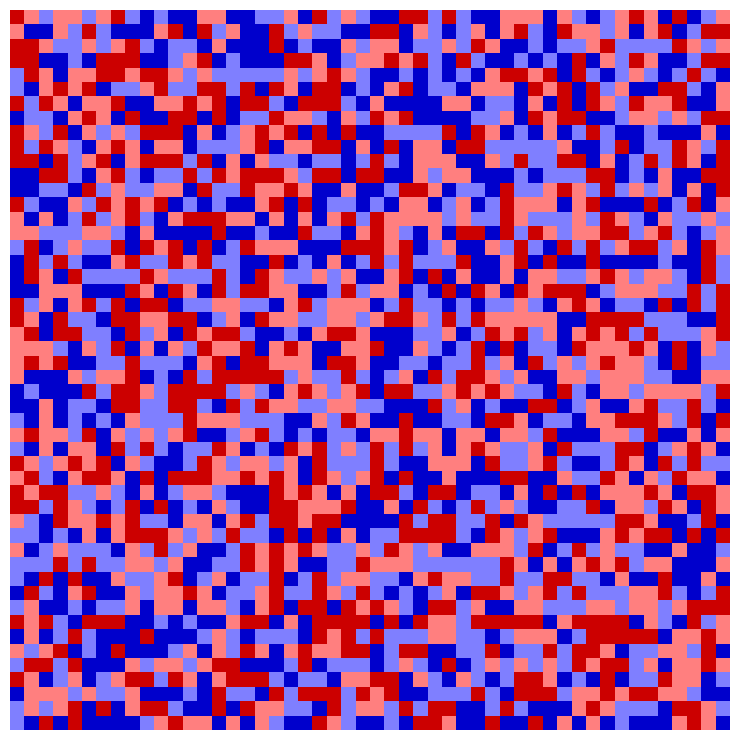

Write Python code to recreate this figure. (Note: this script raises an exception after producing the figure.)
import numpy as np
import networkx as nx
import random
import matplotlib.pyplot as plt
import matplotlib.colors as mcolors
import os
from matplotlib.colors import ListedColormap

# ---------------------------
# 参数设置
# ---------------------------
N = 50 * 50  # 网络中个体数目 (50x50方格网络)
b_L = 1.1  # 低价值博弈基础回报

# 模型参数
c = 1  # 合作成本
delta = 0.01  # 声誉变化幅度
m = 0.6  # 适应度权重
p_game = 0.9  # 高价值博弈选择概率
beta = 1.0  # 费米规则强度
T = 3000  # 总迭代轮数

# 需要记录策略分布的时间步
record_steps = [0, 10, 100, 500, 1000, 1500, 2000, 2500, 3000]


# ---------------------------
# 创建方格网络
# ---------------------------
def create_grid_network(n, m):
    G = nx.grid_2d_graph(n, m)  # 创建n×m的方格网络
    # 将节点标签从(i,j)转换为单一整数索引
    mapping = {(i, j): i * m + j for i in range(n) for j in range(m)}
    G = nx.relabel_nodes(G, mapping)
    return G


# ---------------------------
# 自适应阈值更新函数
# ---------------------------
def update_theta(reputations):
    return np.mean(list(reputations.values()))


# ---------------------------
# 博弈函数
# ---------------------------
def play_game(i, j, strategies, reputations, theta, p, c, b_L):
    ri, rj = reputations[i], reputations[j]
    si, sj = strategies[i], strategies[j]

    # 判断节点是否为高声誉
    high_i = ri > theta
    high_j = rj > theta

    # 选择博弈类型
    if high_i and high_j:
        game_type = 'high'
    elif not high_i and not high_j:
        game_type = 'low'
    else:
        game_type = 'high' if random.random() < p else 'low'

    # 根据博弈类型计算支付
    if game_type == 'high':
        if si == 1 and sj == 1:
            pi = (ri + rj) / 2 - c  # 双方合作：共享声誉平均值
            pj = (ri + rj) / 2 - c
        elif si == 1 and sj == 0:
            pi = -c  # 合作者承担成本
            pj = rj / 2  # 背叛者收益
        elif si == 0 and sj == 1:
            pi = ri / 2  # 背叛者收益
            pj = -c  # 合作者承担成本
        else:
            pi = 0  # 双方背叛无收益
            pj = 0
    else:
        if si == 1 and sj == 1:
            pi = b_L - c
            pj = b_L - c
        elif si == 1 and sj == 0:
            pi = -c
            pj = b_L
        elif si == 0 and sj == 1:
            pi = b_L
            pj = -c
        else:
            pi = 0
            pj = 0

    # 声誉更新：合作获得 +delta，背叛扣减 delta
    if si == 1 and sj == 1:
        reputations[i] += delta
        reputations[j] += delta
    elif si == 1 and sj == 0:
        reputations[i] += 2 * delta
        reputations[j] -= 2 * delta
    elif si == 0 and sj == 1:
        reputations[i] -= 2 * delta
        reputations[j] += 2 * delta
    else:
        reputations[i] -= delta
        reputations[j] -= delta
    reputations[i] = np.clip(reputations[i], 0, 2)
    reputations[j] = np.clip(reputations[j], 0, 2)

    return pi, pj


# ---------------------------
# 策略更新函数
# ---------------------------
def strategy_update(i, strategies, payoffs, beta, m, reputations, G):
    neighbors = list(G.neighbors(i))
    if not neighbors:
        return strategies

    j = np.random.choice(neighbors)

    fi = (1 - m) * reputations[i] + m * payoffs[i]
    fj = (1 - m) * reputations[j] + m * payoffs[j]

    prob_update = 1 / (1 + np.exp(-beta * (fj - fi)))
    if random.random() < prob_update:
        strategies[i] = strategies[j]
    return strategies


# ---------------------------
# 绘制策略分布图
# ---------------------------
# ---------------------------
# 绘制策略分布图
# ---------------------------
def plot_strategy_distribution(strategies, reputations, theta, step, grid_size=50):
    # 创建策略分布矩阵
    strategy_matrix = np.zeros((grid_size, grid_size, 3))  # RGB颜色矩阵

    # 定义四种策略的颜色
    # 高声誉合作：深红色 [0.8, 0, 0]
    # 低声誉合作：浅红色 [1, 0.5, 0.5]
    # 高声誉背叛：深蓝色 [0, 0, 0.8]
    # 低声誉背叛：浅蓝色 [0.5, 0.5, 1]
    colors = {
        'high_coop': [0.8, 0, 0],  # 深红色
        'low_coop': [1, 0.5, 0.5],  # 浅红色
        'high_defect': [0, 0, 0.8],  # 深蓝色
        'low_defect': [0.5, 0.5, 1]  # 浅蓝色
    }

    # 填充策略矩阵
    for i in range(grid_size):
        for j in range(grid_size):
            node_id = i * grid_size + j
            is_high = reputations[node_id] > theta
            is_coop = strategies[node_id] == 1

            if is_high and is_coop:
                strategy_matrix[i, j] = colors['high_coop']
            elif not is_high and is_coop:
                strategy_matrix[i, j] = colors['low_coop']
            elif is_high and not is_coop:
                strategy_matrix[i, j] = colors['high_defect']
            else:
                strategy_matrix[i, j] = colors['low_defect']

    # 计算各类策略的比例（仍然计算但不显示在图例中）
    high_coop = sum(1 for i in strategies.keys() if strategies[i] == 1 and reputations[i] > theta) / N
    high_defect = sum(1 for i in strategies.keys() if strategies[i] == 0 and reputations[i] > theta) / N
    low_coop = sum(1 for i in strategies.keys() if strategies[i] == 1 and reputations[i] <= theta) / N
    low_defect = sum(1 for i in strategies.keys() if strategies[i] == 0 and reputations[i] <= theta) / N

    # 绘制策略分布图 - 移除标题和图例
    plt.figure(figsize=(8, 8))
    plt.imshow(strategy_matrix, interpolation='nearest')
    # 移除标题
    # plt.title(f'策略分布 (步骤 {step})\nb_L = {b_L}, p = {p_game}, m = {m}', fontsize=14)

    # 移除图例
    # import matplotlib.patches as mpatches
    # red_dark_patch = mpatches.Patch(color=colors['high_coop'], label=f'high_coop ({high_coop:.2%})')
    # red_light_patch = mpatches.Patch(color=colors['low_coop'], label=f'low_coop ({low_coop:.2%})')
    # blue_dark_patch = mpatches.Patch(color=colors['high_defect'], label=f'high_defect ({high_defect:.2%})')
    # blue_light_patch = mpatches.Patch(color=colors['low_defect'], label=f'low_defect ({low_defect:.2%})')
    # plt.legend(handles=[red_dark_patch, red_light_patch, blue_dark_patch, blue_light_patch],
    #            loc='upper center', bbox_to_anchor=(0.5, -0.05), ncol=4, fontsize=9)

    plt.axis('off')  # 隐藏坐标轴

    # 使用固定的边距，不使用tight_layout()
    plt.subplots_adjust(left=0.05, right=0.95, top=0.95, bottom=0.05)  # 调整底部边距

    # 保存图像
    plt.savefig(f"results/b=1.1/step_{step}.png", dpi=300, bbox_inches=None)
    plt.close()

    return high_coop, high_defect, low_coop, low_defect


# ---------------------------
# 主程序
# ---------------------------
def main():
    print("开始模拟策略分布演化...")

    # 创建50x50的方格网络
    grid_size = 50
    G = create_grid_network(grid_size, grid_size)

    # 初始化策略和声誉
    strategies = {i: random.choice([0, 1]) for i in G.nodes}
    reputations = {i: random.uniform(0, 2) for i in G.nodes}

    # 记录各类策略比例随时间的变化
    strategy_proportions = {
        'high_coop': [],
        'high_defect': [],
        'low_coop': [],
        'low_defect': [],
        'steps': []
    }

    # 初始阈值
    theta = update_theta(reputations)

    # 记录初始状态
    if 0 in record_steps:
        print("记录初始状态 (步骤 0)")
        high_coop, high_defect, low_coop, low_defect = plot_strategy_distribution(
            strategies, reputations, theta, 0, grid_size)

        strategy_proportions['high_coop'].append(high_coop)
        strategy_proportions['high_defect'].append(high_defect)
        strategy_proportions['low_coop'].append(low_coop)
        strategy_proportions['low_defect'].append(low_defect)
        strategy_proportions['steps'].append(0)

    # 主循环
    for t in range(1, T + 1):
        # 更新自适应阈值
        theta = update_theta(reputations)

        # 计算所有个体的支付
        payoffs = {i: 0 for i in G.nodes}
        for i in G.nodes:
            for j in G.neighbors(i):
                if i < j:  # 避免重复计算
                    pi, pj = play_game(i, j, strategies, reputations, theta, p_game, c, b_L)
                    payoffs[i] += pi
                    payoffs[j] += pj

        # 进行异步策略更新
        num_updates = 50  # 每次更新20个个体
        update_indices = random.sample(list(G.nodes), num_updates)
        for i in update_indices:
            strategies = strategy_update(i, strategies, payoffs, beta, m, reputations, G)

        # 记录特定步骤的策略分布
        if t in record_steps:
            print(f"记录步骤 {t}")
            high_coop, high_defect, low_coop, low_defect = plot_strategy_distribution(
                strategies, reputations, theta, t, grid_size)

            strategy_proportions['high_coop'].append(high_coop)
            strategy_proportions['high_defect'].append(high_defect)
            strategy_proportions['low_coop'].append(low_coop)
            strategy_proportions['low_defect'].append(low_defect)
            strategy_proportions['steps'].append(t)

            # 绘制策略比例随时间的变化
            plt.figure(figsize=(10, 6))
            plt.plot(strategy_proportions['steps'], strategy_proportions['high_coop'], color=[0.8, 0, 0],
                     label='High-Rep Cooperator',
                     linewidth=2)
            plt.plot(strategy_proportions['steps'], strategy_proportions['low_coop'], color=[1, 0.5, 0.5],
                     label='Low-Rep Cooperator',
                     linewidth=2)
            plt.plot(strategy_proportions['steps'], strategy_proportions['high_defect'], color=[0, 0, 0.8],
                     label='High-Rep Defector',
                     linewidth=2)
            plt.plot(strategy_proportions['steps'], strategy_proportions['low_defect'], color=[0.5, 0.5, 1],
                     label='Low-Rep Defector',
                     linewidth=2)

            plt.xlabel('Time Step', fontsize=12)
            plt.ylabel('Strategy Proportion', fontsize=12)
            plt.title(f'Evolution of Strategy Proportions (b_L = {b_L}, p = {p_game}, m = {m})', fontsize=14)
            plt.grid(True, linestyle='--', alpha=0.7)

            # 修改图例为水平排列
            plt.legend(ncol=4, loc='upper center', bbox_to_anchor=(0.5, -0.15))

            # 使用固定的边距
            plt.subplots_adjust(left=0.1, right=0.9, top=0.9, bottom=0.2)

            # 修改保存路径
            plt.savefig("results/b=1.1/strategy_proportions.png", dpi=300, bbox_inches=None)
            plt.savefig("results/b=1.1/strategy_proportions.pdf", format='pdf', bbox_inches=None)
            plt.close()

    print("Simulation completed, results saved to results/b=1.1/ directory")


if __name__ == "__main__":
    main()
